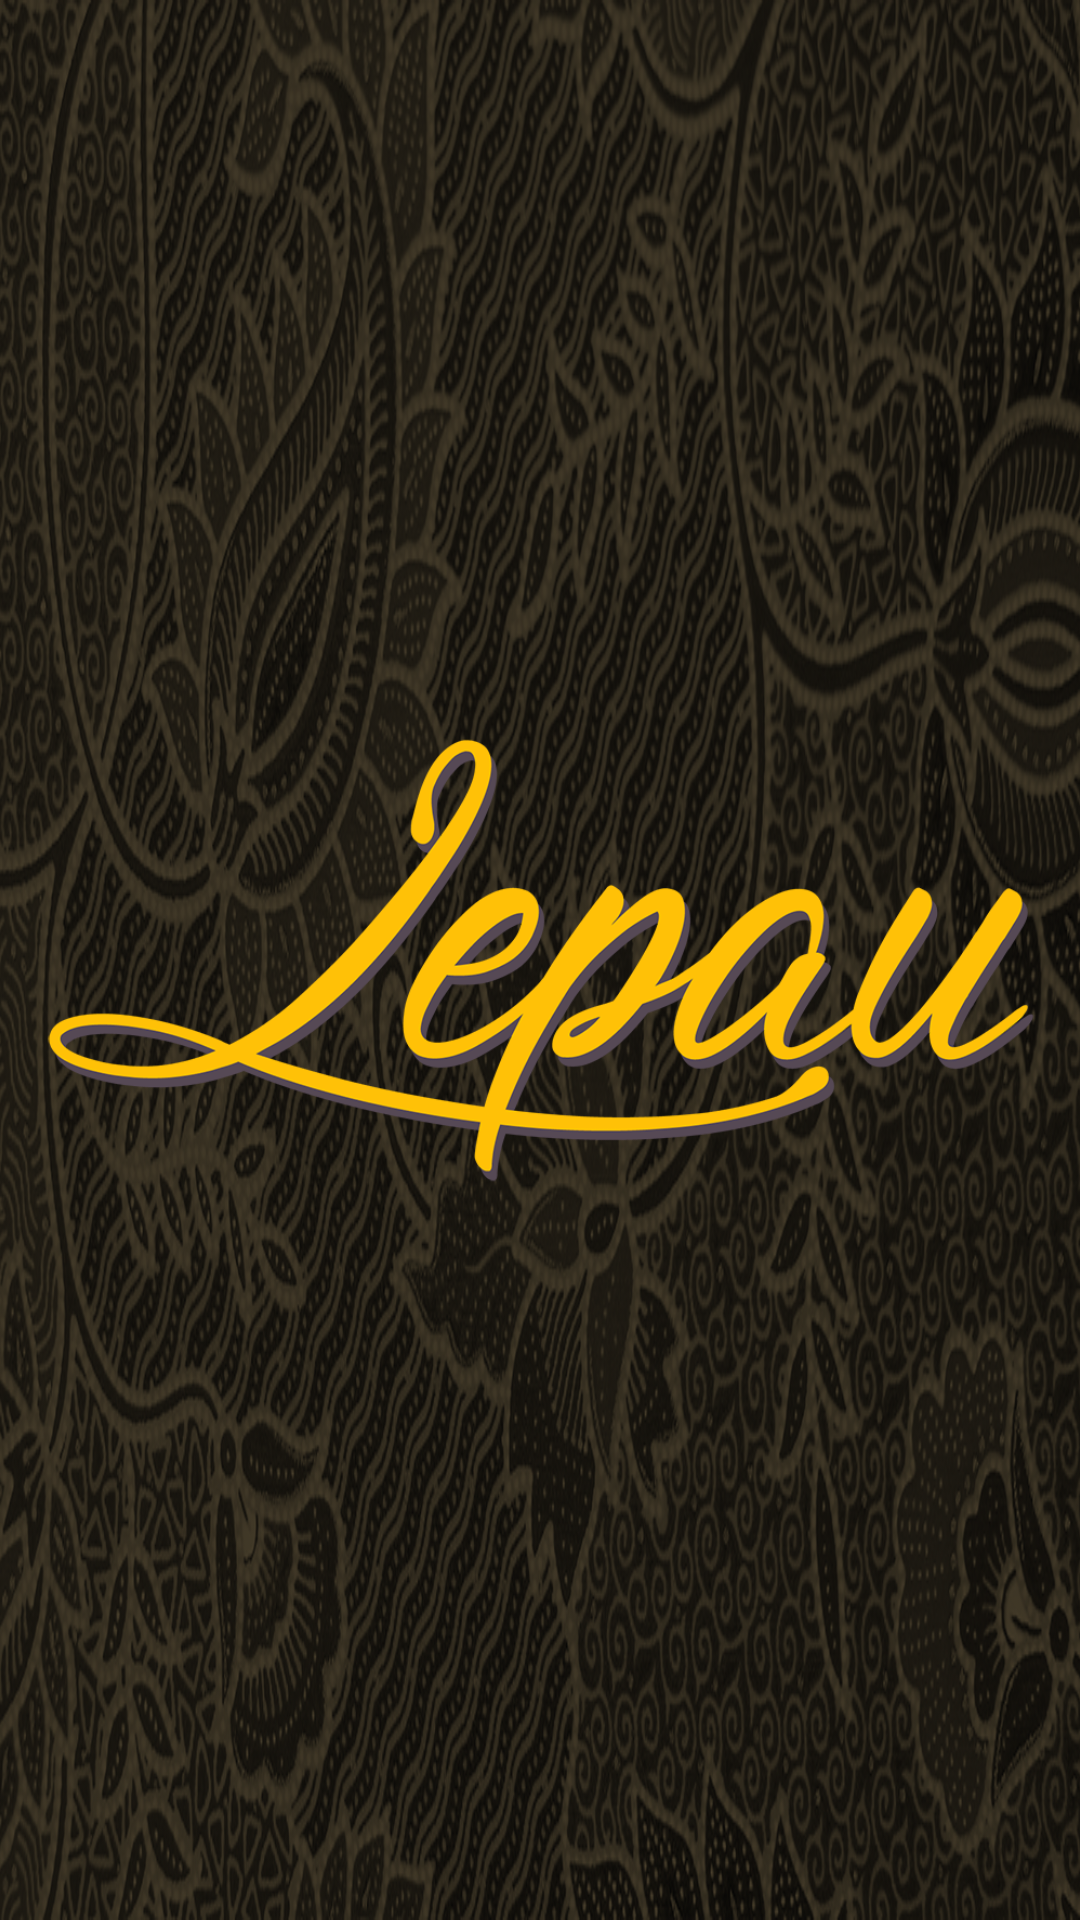

Produce the Android XML layout that renders to this screen, including the resource entries it uses.
<!-- AndroidManifest.xml: application theme AppThemeNoTitleBar -->
<!-- res/layout/nav_header_order_menu.xml -->
<?xml version="1.0" encoding="utf-8"?>
<LinearLayout xmlns:android="http://schemas.android.com/apk/res/android"
    xmlns:app="http://schemas.android.com/apk/res-auto"
    android:layout_width="match_parent"
    android:layout_height="@dimen/nav_header_height"
    android:background="@color/darkBrown"
    android:gravity="bottom"
    android:orientation="vertical"
    android:paddingBottom="@dimen/activity_vertical_margin"
    android:paddingLeft="@dimen/activity_horizontal_margin"
    android:paddingRight="@dimen/activity_horizontal_margin"
    android:paddingTop="@dimen/activity_vertical_margin"
    android:theme="@style/ThemeOverlay.AppCompat.Dark">

    <ImageView
        android:id="@+id/preferred_dapur"
        android:layout_width="fill_parent"
        android:layout_height="fill_parent"
        android:background="@drawable/lepau_cover_background"
        android:src="@drawable/lepau_text"/>

    
        
        
        
        
        

    
        
        
        
        
        

    
        
        
        
        

</LinearLayout>
<!-- resources referenced by this layout -->
<resources>
  <color name="darkBrown">#291f19</color>
  <!-- drawable lepau_cover_background: png bitmap (drawable-xxhdpi, 923436 bytes) -->
  <!-- drawable lepau_text: png bitmap (drawable-xxhdpi, 125891 bytes) -->
  <style name="AppThemeNoTitleBar" parent="Theme.AppCompat.Light.NoActionBar">
          
          <item name="colorPrimary">@color/mocca</item>
          <item name="colorPrimaryDark">@color/darkBrown</item>
          <item name="colorAccent">@color/gold</item>
      </style>
  <color name="mocca">#A68E5C</color>
  <color name="gold">#FFC107</color>
</resources>
